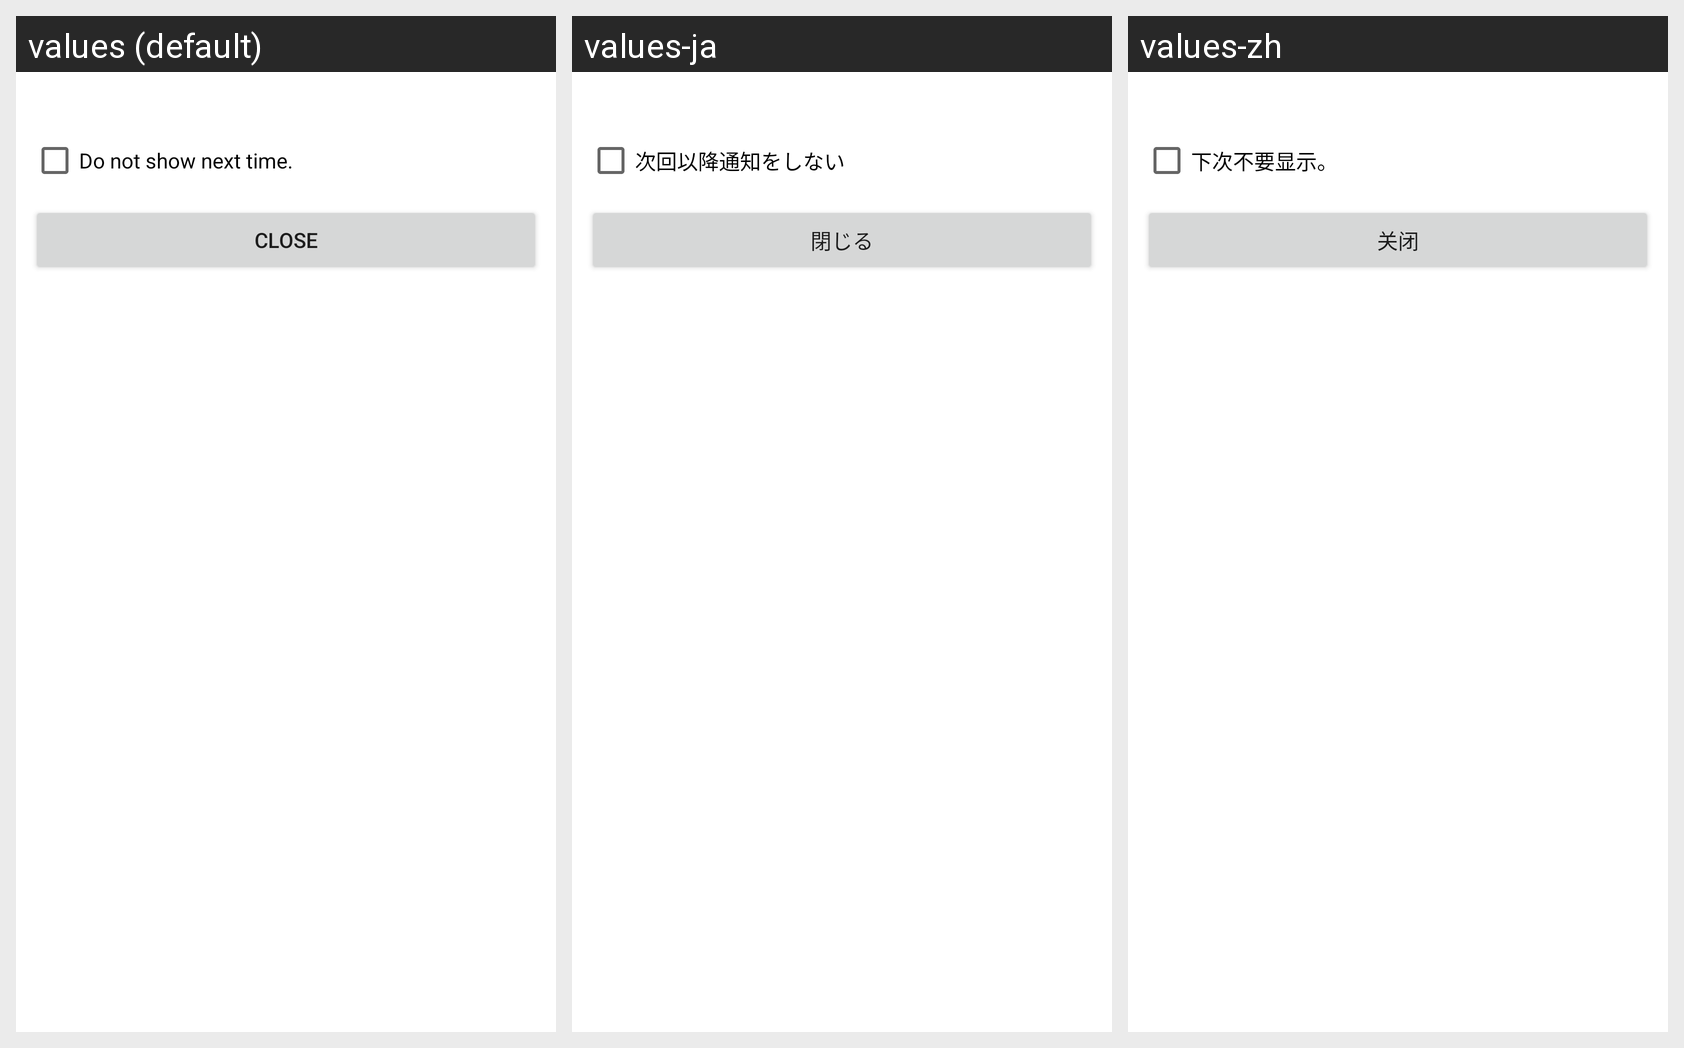

Strings drawn on this Android screen and how each of the app's shown locales translates them:
Android screen res/layout/tips_dialog.xml rendered under 3 locales, left to right: values (default), values-ja, values-zh. Device: Nexus 5 (rendered at 1080×1920; each locale shown at half size, 540×960, under a caption strip naming it); theme Theme.MaterialComponents.DayNight.NoActionBar.
Strings drawn on this screen, with the default value and each locale's value (text and hints the layout hard-codes, and strings that could not be matched under every locale, appear in the picture but are not listed):

tips_dialog_is_show_next_time
  values: Do not show next time.
  values-ja: 次回以降通知をしない
  values-zh: 下次不要显示。

close
  values: Close
  values-ja: 閉じる
  values-zh: 关闭
